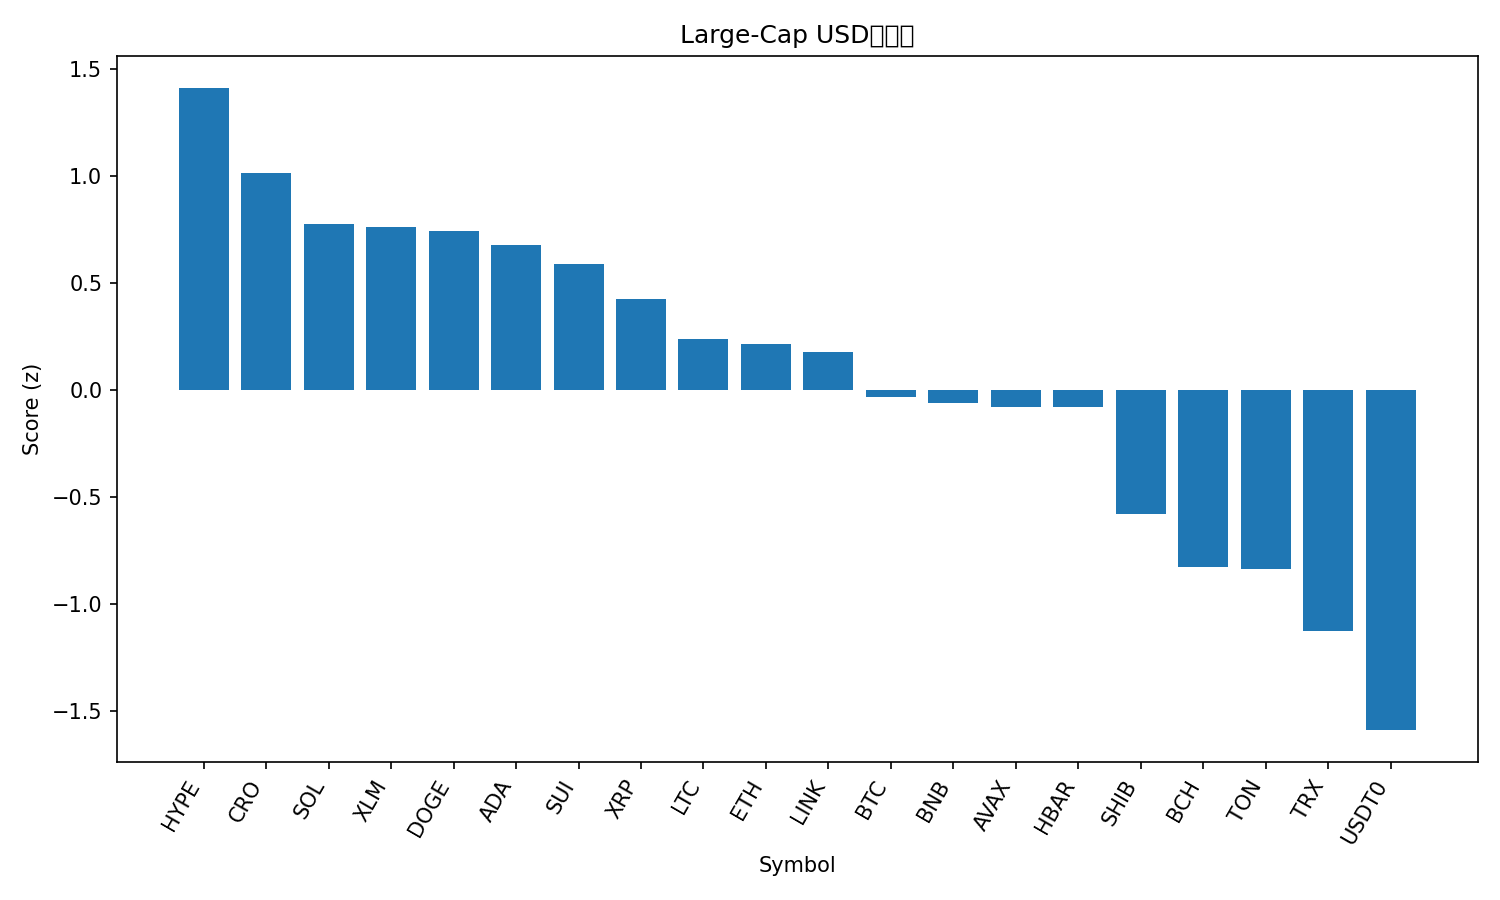

The data file committed next to this chart (first rows):
rank, name, symbol, price, pct_1h, pct_24h, pct_7d, pct_1h_vs_btc, pct_24h_vs_btc, pct_7d_vs_btc, market_cap_rank, market_cap, volume_usd, score
1, Hyperliquid, HYPE, 50.63, 1.174, 7.566, 20.92, 0.4596, 4.646, 9.989, 17, 13697114912, 662082621, 1.412
2, Cronos, CRO, 0.2191, 0.5884, 8.68, 20.92, -0.1258, 5.761, 9.986, 31, 7636055380, 140041827, 1.016
3, Solana, SOL, 233, 0.8148, 6.002, 19.29, 0.1006, 3.083, 8.358, 6, 126692969023, 9585768183, 0.778
4, Stellar, XLM, 0.411, 1.131, 4.408, 17.51, 0.4166, 1.488, 6.581, 19, 13134427620, 471936365, 0.7644
5, Dogecoin, DOGE, 0.2602, 1.049, 5.395, 14.44, 0.3346, 2.476, 3.506, 8, 39335918787, 3281905887, 0.7428
6, Cardano, ADA, 0.8767, 1.264, 3.575, 14.85, 0.5499, 0.6553, 3.917, 11, 32033766737, 1738982467, 0.6786
7, Sui, SUI, 3.63, 1.213, 2.997, 16.47, 0.4993, 0.078, 5.534, 18, 13171281649, 1395740687, 0.5913
8, XRP, XRP, 3.08, 0.9709, 4.342, 11.97, 0.2567, 1.423, 1.04, 3, 184163812420, 6834192089, 0.4268
9, Litecoin, LTC, 119.5, 0.1892, 6.835, 17.75, -0.525, 3.916, 6.822, 26, 9128320063, 1508238917, 0.2376
10, Ethereum, ETH, 4506, 0.5571, 4.23, 17.15, -0.1571, 1.311, 6.219, 2, 543883782178, 44336002492, 0.2161
11, Chainlink, LINK, 23.12, 1.023, 2.268, 12.92, 0.309, -0.6515, 1.988, 14, 15672841067, 969154505, 0.1754
12, Bitcoin, BTC, 120921, 0.7142, 2.919, 10.93, 0.0, 0.0, 0.0, 1, 2410628648821, 70111574735, -0.03424
13, BNB, BNB, 1071, 0.4078, 4.742, 12.05, -0.3064, 1.822, 1.117, 5, 149100355675, 2209670708, -0.06294
14, Avalanche, AVAX, 31.02, 1.181, 1.154, 5.762, 0.4668, -1.765, -5.171, 20, 13095977555, 1505785584, -0.07864
15, Hedera, HBAR, 0.23, 0.7556, 2.727, 10.95, 0.0414, -0.1922, 0.01289, 25, 9748306260, 251129643, -0.07872
16, Shiba Inu, SHIB, 1.269e-05, 0.279, 2.836, 9.225, -0.4352, -0.0834, -1.708, 32, 7479464494, 197315844, -0.5818
17, Bitcoin Cash, BCH, 593.4, 0.2974, 1.021, 9.869, -0.4168, -1.899, -1.064, 23, 11827499257, 385023286, -0.8267
18, Toncoin, TON, 2.84, 0.2709, 2.212, 4.682, -0.4433, -0.7069, -6.251, 33, 7156583512, 149604235, -0.8359
19, TRON, TRX, 0.3441, 0.2865, 0.6126, 2.962, -0.4277, -2.307, -7.971, 10, 32571910056, 645931552, -1.127
20, USDT0, USDT0, 1.0, 0.006071, -0.005897, 0.05943, -0.7081, -2.925, -10.87, 34, 6971656489, 723274539, -1.591
21, Figure Heloc, FIGR_HELOC, 1.012, 0.01736, -2.171, 1.158, -0.6968, -5.09, -9.775, 21, 12975263693, 55040103, -1.884
